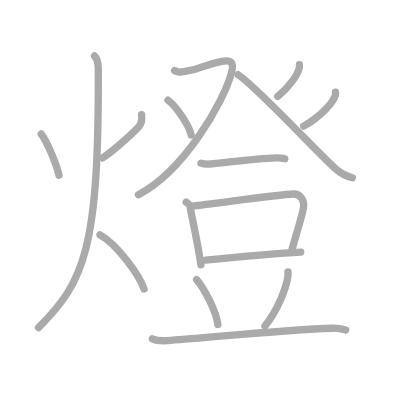
t = 0.00 s
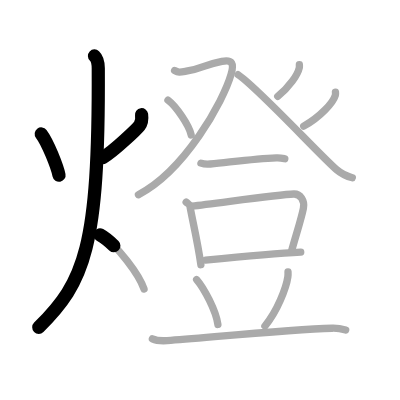
t = 3.25 s
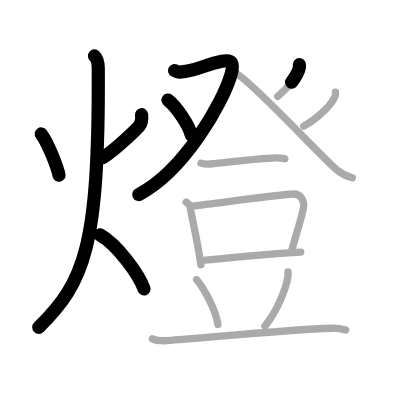
t = 6.50 s
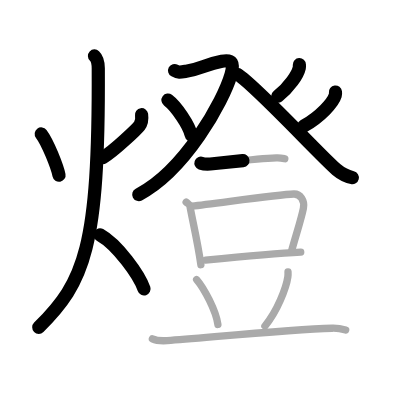
t = 9.50 s
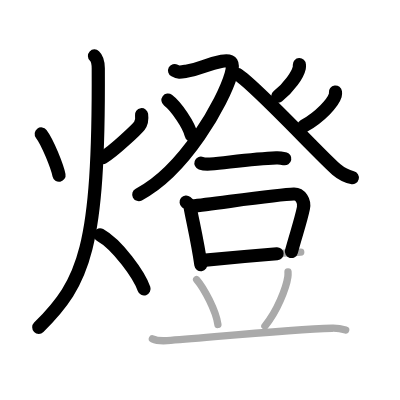
t = 12.75 s
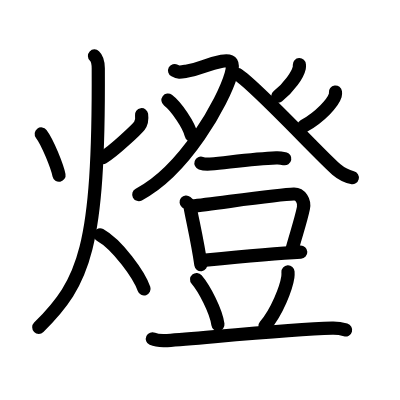
t = 16.00 s

The animated SVG that drew these frames (rendered in a browser with its animation timeline set to each time). Animation: 16 SMIL elements (animate=16); one cycle of 16.00 s.

<?xml version="1.0" standalone="no"?>
<!DOCTYPE svg PUBLIC "-//W3C//DTD SVG 1.1//EN"   "http://www.w3.org/Graphics/SVG/1.1/DTD/svg11.dtd">
<svg width="400px" height="400px"  version="1.1" xmlns="http://www.w3.org/2000/svg">
  <defs>
    <marker id="Triangle" viewBox="0 0 10 10" refX="0" refY="5" markerUnits="strokeWidth" markerWidth="3" style="stroke-opacity:0%;fill:#aaaaaa;" markerHeight="2" orient="auto">
      <path d="M 0 0 L 10 5 L 0 10 z" />
    </marker>
    
    <marker id="Arrow" viewBox="0 0 10 10" refX="5" refY="5" markerUnits="strokeWidth" markerWidth="1.8" style="stroke-opacity:0%;fill:#770000;" markerHeight="2" orient="auto">
      <path d="M 0 4 L 6 4 L 4 1 L 10 5 L 4 9 L 6 6 L 0 6 z" />
        <circle cx="5" cy="5" r="5" />
      </marker>
    
    <marker id="TriangleRed" viewBox="0 0 10 10" refX="0" refY="5" markerUnits="strokeWidth" markerWidth="3" style="stroke-opacity:0%;fill:#CC0000;" markerHeight="2" orient="auto">
      <path d="M 0 0 L 10 5 L 0 10 z" />
    </marker>
    
    <marker id="ArrowRed" viewBox="0 0 10 10" refX="5" refY="5" markerUnits="strokeWidth" markerWidth="1.8" style="stroke-opacity:0%;fill:#CC0000;" markerHeight="2" orient="auto">
      <path d="M 0 4 L 6 4 L 4 1 L 10 5 L 4 9 L 6 6 L 0 6 z" />
        <circle cx="5" cy="5" r="5" />
      </marker>
    
  </defs>
  
  <path style="fill:#ffffff; fill-opacity:100%; fill-rule:evenodd; stroke-width:0;" d="M 0 0 L 400px 0 L 400px 400px L 0 400px L 0 0" />

  <g transform="scale(3.6697247706422 3.6697247706422)">
<path style="fill:none; fill-opacity:0%; fill-rule:evenodd; stroke:#aaaaaa; stroke-opacity:100%; stroke-width: 1.5pt; stroke-linejoin:round; stroke-linecap:round;" d="M11.24 36.5c1.78 2.33 4.36 8.92 4.84 11.25"></path>
<path style="fill:none; fill-opacity:0%; fill-rule:evenodd; stroke:#aaaaaa; stroke-opacity:100%; stroke-width: 1.5pt; stroke-linejoin:round; stroke-linecap:round;" d="M38.58 31.25c0.17 1.25 0.04 2.23-0.61 3.06c-0.64 0.82-6.77 6.77-9.99 8.69"></path>
<path style="fill:none; fill-opacity:0%; fill-rule:evenodd; stroke:#aaaaaa; stroke-opacity:100%; stroke-width: 1.5pt; stroke-linejoin:round; stroke-linecap:round;" d="M25.75 15.25c0.76 0.71 1.02 2.17 1.03 3.36C27 67.62 23 76.88 10.5 89.25"></path>
<path style="fill:none; fill-opacity:0%; fill-rule:evenodd; stroke:#aaaaaa; stroke-opacity:100%; stroke-width: 1.5pt; stroke-linejoin:round; stroke-linecap:round;" d="M27.25 64C32 66.64 38 75.01 39.25 78.75"></path>
<path style="fill:none; fill-opacity:0%; fill-rule:evenodd; stroke:#aaaaaa; stroke-opacity:100%; stroke-width: 1.5pt; stroke-linejoin:round; stroke-linecap:round;" d="M47.58 19.22c1.06 0.58 1.47 0.47 3.18 0.19c4.46-0.72 4.93-1.79 9.7-2.71c2.83-0.55 3.39 0.5 2.49 3.63c-2.12 7.36-12.56 26.11-25.22 32.73"></path>
<path style="fill:none; fill-opacity:0%; fill-rule:evenodd; stroke:#aaaaaa; stroke-opacity:100%; stroke-width: 1.5pt; stroke-linejoin:round; stroke-linecap:round;" d="M45.77 27.29c2.24 1.67 5.78 6.89 6.33 9.49"></path>
<path style="fill:none; fill-opacity:0%; fill-rule:evenodd; stroke:#aaaaaa; stroke-opacity:100%; stroke-width: 1.5pt; stroke-linejoin:round; stroke-linecap:round;" d="M81.58 17.63c0.01 0.21 0.03 0.56-0.03 0.86c-0.4 1.82-2.71 5.3-5.87 7.75"></path>
<path style="fill:none; fill-opacity:0%; fill-rule:evenodd; stroke:#aaaaaa; stroke-opacity:100%; stroke-width: 1.5pt; stroke-linejoin:round; stroke-linecap:round;" d="M64.89 20.36c5.06 3.26 22.39 22.07 26.82 25.86c1.51 1.28 2.8 1.83 4.3 2.2"></path>
<path style="fill:none; fill-opacity:0%; fill-rule:evenodd; stroke:#aaaaaa; stroke-opacity:100%; stroke-width: 1.5pt; stroke-linejoin:round; stroke-linecap:round;" d="M91.41 25.09c0.03 0.23 0.05 0.59-0.05 0.92c-0.59 1.94-3.97 5.76-8.6 8.37"></path>
<path style="fill:none; fill-opacity:0%; fill-rule:evenodd; stroke:#aaaaaa; stroke-opacity:100%; stroke-width: 1.5pt; stroke-linejoin:round; stroke-linecap:round;" d="M54.76 44.46c0.66 0.23 1.88 0.29 2.54 0.23c7.09-0.71 12.46-1.41 17.99-1.65c1.1-0.05 1.77 0.11 2.32 0.22"></path>
<path style="fill:none; fill-opacity:0%; fill-rule:evenodd; stroke:#aaaaaa; stroke-opacity:100%; stroke-width: 1.5pt; stroke-linejoin:round; stroke-linecap:round;" d="M50.73 55.07c0.42 0.35 0.95 0.62 1.03 1.08c0.57 3.36 2.12 9.77 2.98 15.98"></path>
<path style="fill:none; fill-opacity:0%; fill-rule:evenodd; stroke:#aaaaaa; stroke-opacity:100%; stroke-width: 1.5pt; stroke-linejoin:round; stroke-linecap:round;" d="M52.33 56.16c6.36-0.67 23.41-3.19 27.75-3.29c1.79-0.04 3.01 1.9 2.6 3.86c-0.72 3.51-2.08 7.36-3.3 11.94"></path>
<path style="fill:none; fill-opacity:0%; fill-rule:evenodd; stroke:#aaaaaa; stroke-opacity:100%; stroke-width: 1.5pt; stroke-linejoin:round; stroke-linecap:round;" d="M55.99 70.9c6.54-0.65 20.73-1.94 25.96-2.2"></path>
<path style="fill:none; fill-opacity:0%; fill-rule:evenodd; stroke:#aaaaaa; stroke-opacity:100%; stroke-width: 1.5pt; stroke-linejoin:round; stroke-linecap:round;" d="M53.58 76.18c2.06 2.4 5.28 8.51 5.8 12.23"></path>
<path style="fill:none; fill-opacity:0%; fill-rule:evenodd; stroke:#aaaaaa; stroke-opacity:100%; stroke-width: 1.5pt; stroke-linejoin:round; stroke-linecap:round;" d="M78.48 74.07c0.02 0.35 0.04 0.9-0.04 1.4c-0.43 2.94-2.89 9.41-6.25 13.37"></path>
<path style="fill:none; fill-opacity:0%; fill-rule:evenodd; stroke:#aaaaaa; stroke-opacity:100%; stroke-width: 1.5pt; stroke-linejoin:round; stroke-linecap:round;" d="M41.53 92.33c1.05 0.48 2.97 0.55 4.02 0.48c10.91-0.8 33.37-3.04 44.98-3.37c1.75-0.05 2.79 0.23 3.67 0.47"></path>

<path style="fill:none; fill-opacity:0%; fill-rule:evenodd; stroke:#000000; stroke-opacity:100%; stroke-width: 2.7pt; stroke-linejoin:round; stroke-linecap:round;" d="M11.24 36.5c1.78 2.33 4.36 8.92 4.84 11.25" pathLength="100" stroke-dashoffset="100" stroke-dasharray="100 105"><animate id="dashAnim1" attributeName="stroke-dashoffset" from="100" to="0" dur="1s" calcMode="linear" fill="freeze"/></path>
<path style="fill:none; fill-opacity:0%; fill-rule:evenodd; stroke:#000000; stroke-opacity:100%; stroke-width: 2.7pt; stroke-linejoin:round; stroke-linecap:round;" d="M38.58 31.25c0.17 1.25 0.04 2.23-0.61 3.06c-0.64 0.82-6.77 6.77-9.99 8.69" pathLength="100" stroke-dashoffset="100" stroke-dasharray="100 105"><animate id="dashAnim2" attributeName="stroke-dashoffset" from="100" to="0" dur="1s" calcMode="linear" begin="dashAnim1.end" fill="freeze"/></path>
<path style="fill:none; fill-opacity:0%; fill-rule:evenodd; stroke:#000000; stroke-opacity:100%; stroke-width: 2.7pt; stroke-linejoin:round; stroke-linecap:round;" d="M25.75 15.25c0.76 0.71 1.02 2.17 1.03 3.36C27 67.62 23 76.88 10.5 89.25" pathLength="100" stroke-dashoffset="100" stroke-dasharray="100 105"><animate id="dashAnim3" attributeName="stroke-dashoffset" from="100" to="0" dur="1s" calcMode="linear" begin="dashAnim2.end" fill="freeze"/></path>
<path style="fill:none; fill-opacity:0%; fill-rule:evenodd; stroke:#000000; stroke-opacity:100%; stroke-width: 2.7pt; stroke-linejoin:round; stroke-linecap:round;" d="M27.25 64C32 66.64 38 75.01 39.25 78.75" pathLength="100" stroke-dashoffset="100" stroke-dasharray="100 105"><animate id="dashAnim4" attributeName="stroke-dashoffset" from="100" to="0" dur="1s" calcMode="linear" begin="dashAnim3.end" fill="freeze"/></path>
<path style="fill:none; fill-opacity:0%; fill-rule:evenodd; stroke:#000000; stroke-opacity:100%; stroke-width: 2.7pt; stroke-linejoin:round; stroke-linecap:round;" d="M47.58 19.22c1.06 0.58 1.47 0.47 3.18 0.19c4.46-0.72 4.93-1.79 9.7-2.71c2.83-0.55 3.39 0.5 2.49 3.63c-2.12 7.36-12.56 26.11-25.22 32.73" pathLength="100" stroke-dashoffset="100" stroke-dasharray="100 105"><animate id="dashAnim5" attributeName="stroke-dashoffset" from="100" to="0" dur="1s" calcMode="linear" begin="dashAnim4.end" fill="freeze"/></path>
<path style="fill:none; fill-opacity:0%; fill-rule:evenodd; stroke:#000000; stroke-opacity:100%; stroke-width: 2.7pt; stroke-linejoin:round; stroke-linecap:round;" d="M45.77 27.29c2.24 1.67 5.78 6.89 6.33 9.49" pathLength="100" stroke-dashoffset="100" stroke-dasharray="100 105"><animate id="dashAnim6" attributeName="stroke-dashoffset" from="100" to="0" dur="1s" calcMode="linear" begin="dashAnim5.end" fill="freeze"/></path>
<path style="fill:none; fill-opacity:0%; fill-rule:evenodd; stroke:#000000; stroke-opacity:100%; stroke-width: 2.7pt; stroke-linejoin:round; stroke-linecap:round;" d="M81.58 17.63c0.01 0.21 0.03 0.56-0.03 0.86c-0.4 1.82-2.71 5.3-5.87 7.75" pathLength="100" stroke-dashoffset="100" stroke-dasharray="100 105"><animate id="dashAnim7" attributeName="stroke-dashoffset" from="100" to="0" dur="1s" calcMode="linear" begin="dashAnim6.end" fill="freeze"/></path>
<path style="fill:none; fill-opacity:0%; fill-rule:evenodd; stroke:#000000; stroke-opacity:100%; stroke-width: 2.7pt; stroke-linejoin:round; stroke-linecap:round;" d="M64.89 20.36c5.06 3.26 22.39 22.07 26.82 25.86c1.51 1.28 2.8 1.83 4.3 2.2" pathLength="100" stroke-dashoffset="100" stroke-dasharray="100 105"><animate id="dashAnim8" attributeName="stroke-dashoffset" from="100" to="0" dur="1s" calcMode="linear" begin="dashAnim7.end" fill="freeze"/></path>
<path style="fill:none; fill-opacity:0%; fill-rule:evenodd; stroke:#000000; stroke-opacity:100%; stroke-width: 2.7pt; stroke-linejoin:round; stroke-linecap:round;" d="M91.41 25.09c0.03 0.23 0.05 0.59-0.05 0.92c-0.59 1.94-3.97 5.76-8.6 8.37" pathLength="100" stroke-dashoffset="100" stroke-dasharray="100 105"><animate id="dashAnim9" attributeName="stroke-dashoffset" from="100" to="0" dur="1s" calcMode="linear" begin="dashAnim8.end" fill="freeze"/></path>
<path style="fill:none; fill-opacity:0%; fill-rule:evenodd; stroke:#000000; stroke-opacity:100%; stroke-width: 2.7pt; stroke-linejoin:round; stroke-linecap:round;" d="M54.76 44.46c0.66 0.23 1.88 0.29 2.54 0.23c7.09-0.71 12.46-1.41 17.99-1.65c1.1-0.05 1.77 0.11 2.32 0.22" pathLength="100" stroke-dashoffset="100" stroke-dasharray="100 105"><animate id="dashAnim10" attributeName="stroke-dashoffset" from="100" to="0" dur="1s" calcMode="linear" begin="dashAnim9.end" fill="freeze"/></path>
<path style="fill:none; fill-opacity:0%; fill-rule:evenodd; stroke:#000000; stroke-opacity:100%; stroke-width: 2.7pt; stroke-linejoin:round; stroke-linecap:round;" d="M50.73 55.07c0.42 0.35 0.95 0.62 1.03 1.08c0.57 3.36 2.12 9.77 2.98 15.98" pathLength="100" stroke-dashoffset="100" stroke-dasharray="100 105"><animate id="dashAnim11" attributeName="stroke-dashoffset" from="100" to="0" dur="1s" calcMode="linear" begin="dashAnim10.end" fill="freeze"/></path>
<path style="fill:none; fill-opacity:0%; fill-rule:evenodd; stroke:#000000; stroke-opacity:100%; stroke-width: 2.7pt; stroke-linejoin:round; stroke-linecap:round;" d="M52.33 56.16c6.36-0.67 23.41-3.19 27.75-3.29c1.79-0.04 3.01 1.9 2.6 3.86c-0.72 3.51-2.08 7.36-3.3 11.94" pathLength="100" stroke-dashoffset="100" stroke-dasharray="100 105"><animate id="dashAnim12" attributeName="stroke-dashoffset" from="100" to="0" dur="1s" calcMode="linear" begin="dashAnim11.end" fill="freeze"/></path>
<path style="fill:none; fill-opacity:0%; fill-rule:evenodd; stroke:#000000; stroke-opacity:100%; stroke-width: 2.7pt; stroke-linejoin:round; stroke-linecap:round;" d="M55.99 70.9c6.54-0.65 20.73-1.94 25.96-2.2" pathLength="100" stroke-dashoffset="100" stroke-dasharray="100 105"><animate id="dashAnim13" attributeName="stroke-dashoffset" from="100" to="0" dur="1s" calcMode="linear" begin="dashAnim12.end" fill="freeze"/></path>
<path style="fill:none; fill-opacity:0%; fill-rule:evenodd; stroke:#000000; stroke-opacity:100%; stroke-width: 2.7pt; stroke-linejoin:round; stroke-linecap:round;" d="M53.58 76.18c2.06 2.4 5.28 8.51 5.8 12.23" pathLength="100" stroke-dashoffset="100" stroke-dasharray="100 105"><animate id="dashAnim14" attributeName="stroke-dashoffset" from="100" to="0" dur="1s" calcMode="linear" begin="dashAnim13.end" fill="freeze"/></path>
<path style="fill:none; fill-opacity:0%; fill-rule:evenodd; stroke:#000000; stroke-opacity:100%; stroke-width: 2.7pt; stroke-linejoin:round; stroke-linecap:round;" d="M78.48 74.07c0.02 0.35 0.04 0.9-0.04 1.4c-0.43 2.94-2.89 9.41-6.25 13.37" pathLength="100" stroke-dashoffset="100" stroke-dasharray="100 105"><animate id="dashAnim15" attributeName="stroke-dashoffset" from="100" to="0" dur="1s" calcMode="linear" begin="dashAnim14.end" fill="freeze"/></path>
<path style="fill:none; fill-opacity:0%; fill-rule:evenodd; stroke:#000000; stroke-opacity:100%; stroke-width: 2.7pt; stroke-linejoin:round; stroke-linecap:round;" d="M41.53 92.33c1.05 0.48 2.97 0.55 4.02 0.48c10.91-0.8 33.37-3.04 44.98-3.37c1.75-0.05 2.79 0.23 3.67 0.47" pathLength="100" stroke-dashoffset="100" stroke-dasharray="100 105"><animate id="dashAnim16" attributeName="stroke-dashoffset" from="100" to="0" dur="1s" calcMode="linear" begin="dashAnim15.end" fill="freeze"/></path>

</g>

</svg>  
          
